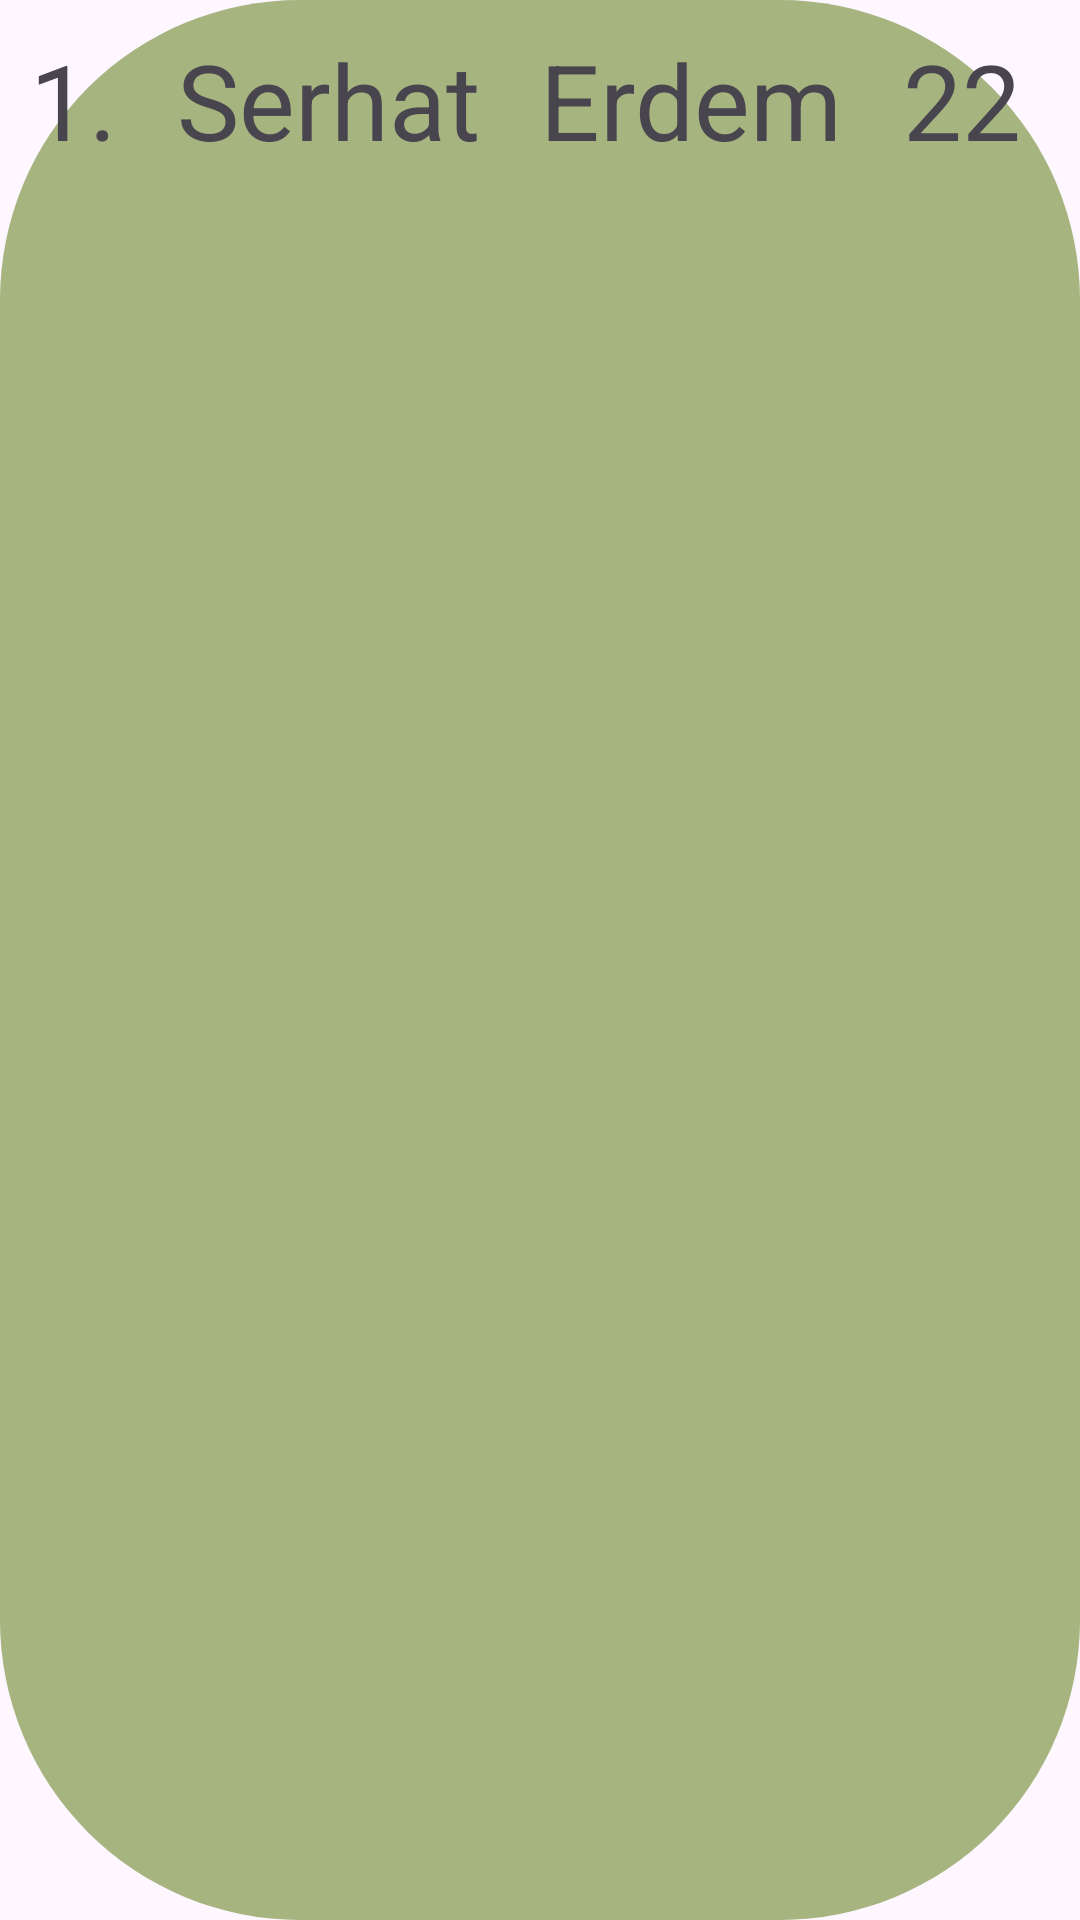

Here is an Android app screen rendered from its layout file. Give the layout XML and the strings, colors and styles it references.
<!-- AndroidManifest.xml: application theme Theme.RoomDatabaseGuidance -->
<!-- res/layout/recycler_row.xml -->
<?xml version="1.0" encoding="utf-8"?>
<LinearLayout xmlns:android="http://schemas.android.com/apk/res/android"
    android:layout_width="match_parent"
    android:id="@+id/recyclerRowItem"
    android:background="@drawable/recycler_row_background"
    android:layout_height="wrap_content">


    <TextView
        android:id="@+id/orderId"
        android:textSize="35sp"
        android:layout_margin="10dp"
        android:layout_width="wrap_content"
        android:layout_height="wrap_content"
        android:text="1." />

    <TextView
        android:id="@+id/recyclerviewFirstNameTV"
        android:layout_width="wrap_content"
        android:textSize="35sp"
        android:layout_margin="10dp"
        android:layout_height="wrap_content"
        android:text="Serhat">

    </TextView>

    <TextView
        android:id="@+id/recyclerviewLastNameTV"
        android:layout_width="wrap_content"
        android:textSize="35sp"
        android:layout_margin="10dp"
        android:layout_height="wrap_content"
        android:text="Erdem">

    </TextView>

    <TextView
        android:id="@+id/recyclerviewAgeTV"
        android:layout_width="wrap_content"
        android:textSize="35sp"
        android:layout_margin="10dp"
        android:layout_height="wrap_content"
        android:text="22">

    </TextView>

</LinearLayout>
<!-- resources referenced by this layout -->
<resources>
  <!-- drawable recycler_row_background (drawable) -->
  <?xml version="1.0" encoding="utf-8"?>
  <selector xmlns:android="http://schemas.android.com/apk/res/android">
      <item>
          <shape android:innerRadius="@dimen/cardview_compat_inset_shadow">
              <solid android:color="#A6B47F"></solid>
              <corners android:radius="100dp"></corners>
  
  
  
          </shape>
  
  
  
      </item>
  
  </selector>
  <style name="Theme.RoomDatabaseGuidance" parent="Base.Theme.RoomDatabaseGuidance" />
  <style name="Base.Theme.RoomDatabaseGuidance" parent="Theme.Material3.DayNight">
          
          
      </style>
</resources>
